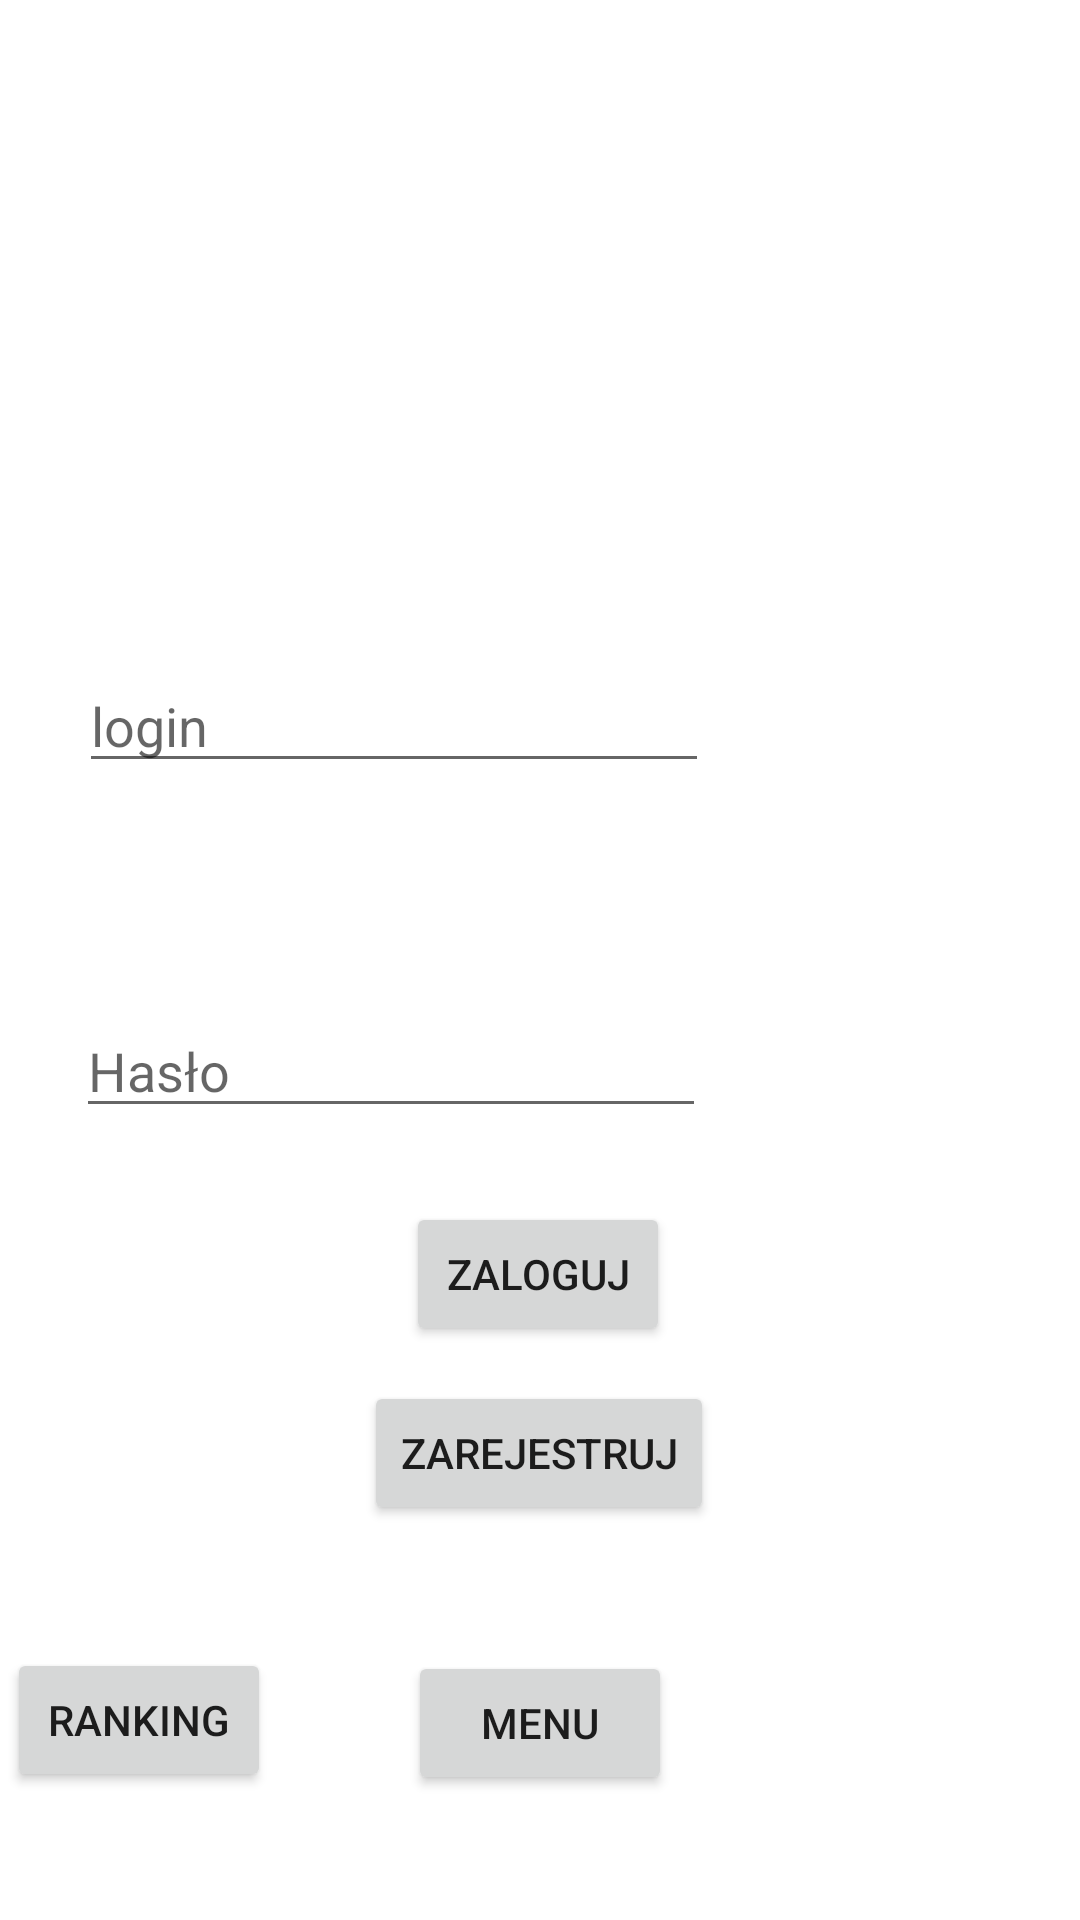

Here is an Android app screen rendered from its layout file. Give the layout XML and the strings, colors and styles it references.
<!-- AndroidManifest.xml: application theme Theme.Wyklad -->
<!-- res/layout/activity_logowanie.xml -->
<?xml version="1.0" encoding="utf-8"?>
<androidx.constraintlayout.widget.ConstraintLayout xmlns:android="http://schemas.android.com/apk/res/android"
    xmlns:app="http://schemas.android.com/apk/res-auto"
    xmlns:tools="http://schemas.android.com/tools"
    android:layout_width="match_parent"
    android:layout_height="match_parent"
    tools:context=".Logowanie">

    <EditText
        android:id="@+id/Login"
        android:layout_width="wrap_content"
        android:layout_height="wrap_content"
        android:layout_marginStart="4dp"
        android:ems="10"
        android:inputType="textPersonName"
        app:layout_constraintBottom_toBottomOf="parent"
        app:layout_constraintEnd_toEndOf="parent"
        app:layout_constraintHorizontal_bias="0.152"
        app:layout_constraintStart_toStartOf="parent"
        app:layout_constraintTop_toTopOf="parent"
        android:hint="login"
        app:layout_constraintVertical_bias="0.367" />

    <EditText
        android:id="@+id/password"
        android:layout_width="wrap_content"
        android:layout_height="wrap_content"
        android:ems="10"
        android:inputType="textPassword"
        app:layout_constraintBottom_toBottomOf="parent"
        app:layout_constraintEnd_toEndOf="parent"
        app:layout_constraintHorizontal_bias="0.169"
        app:layout_constraintStart_toStartOf="parent"
        app:layout_constraintTop_toTopOf="parent"
        android:hint="Hasło"
        app:layout_constraintVertical_bias="0.559" />

    <Button
        android:id="@+id/zaloguj"
        android:layout_width="wrap_content"
        android:layout_height="wrap_content"
        android:text="zaloguj"
        app:layout_constraintBottom_toBottomOf="parent"
        app:layout_constraintEnd_toEndOf="parent"
        app:layout_constraintHorizontal_bias="0.498"
        app:layout_constraintStart_toStartOf="parent"
        app:layout_constraintTop_toTopOf="parent"
        app:layout_constraintVertical_bias="0.677" />

    <Button
        android:id="@+id/zarejestruj"
        android:layout_width="wrap_content"
        android:layout_height="wrap_content"
        android:text="zarejestruj"
        app:layout_constraintBottom_toBottomOf="parent"
        app:layout_constraintEnd_toEndOf="parent"
        app:layout_constraintHorizontal_bias="0.498"
        app:layout_constraintStart_toStartOf="parent"
        app:layout_constraintTop_toBottomOf="@+id/zaloguj"
        app:layout_constraintVertical_bias="0.081" />

    <Button
        android:id="@+id/rank"
        android:layout_width="wrap_content"
        android:layout_height="wrap_content"
        android:text="MENU"
        app:layout_constraintBottom_toBottomOf="parent"
        app:layout_constraintEnd_toEndOf="parent"
        app:layout_constraintStart_toStartOf="parent"
        app:layout_constraintTop_toBottomOf="@+id/zarejestruj" />

    <Button
        android:id="@+id/but"
        android:layout_width="wrap_content"
        android:layout_height="wrap_content"
        android:layout_marginBottom="44dp"
        android:text="Ranking"
        app:layout_constraintBottom_toBottomOf="parent"
        app:layout_constraintEnd_toStartOf="@+id/rank"
        app:layout_constraintHorizontal_bias="0.051"
        app:layout_constraintStart_toStartOf="parent"
        app:layout_constraintTop_toTopOf="@+id/rank" />

</androidx.constraintlayout.widget.ConstraintLayout>
<!-- resources referenced by this layout -->
<resources>
  <style name="Theme.Wyklad" parent="Theme.MaterialComponents.DayNight.DarkActionBar">
          
          <item name="colorPrimary">@color/purple_500</item>
          <item name="colorPrimaryVariant">@color/purple_700</item>
          <item name="colorOnPrimary">@color/white</item>
          
          <item name="colorSecondary">@color/teal_200</item>
          <item name="colorSecondaryVariant">@color/teal_700</item>
          <item name="colorOnSecondary">@color/black</item>
          
          <item name="android:statusBarColor" tools:targetApi="l">?attr/colorPrimaryVariant</item>
          
      </style>
  <!-- not gathered from this repository: default colours our renderer supplied (Android Studio template values) -->
  <color name="purple_500">#FF6200EE</color>
  <color name="purple_700">#FF3700B3</color>
  <color name="teal_200">#FF03DAC5</color>
  <color name="teal_700">#FF018786</color>
  <color name="black">#FF000000</color>
  <color name="white">#FFFFFFFF</color>
</resources>
